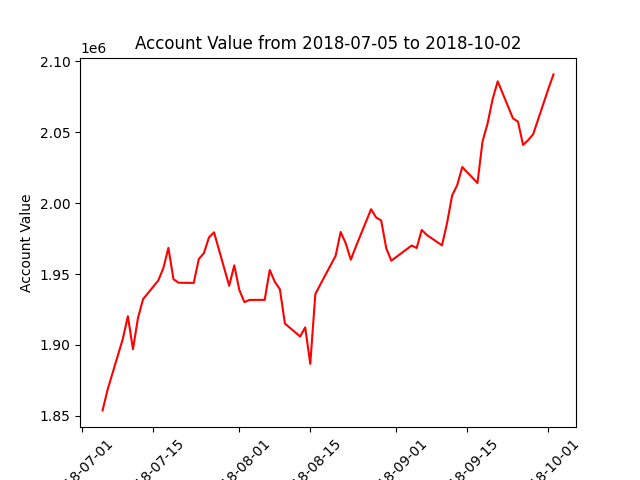

The file beside this chart, header and first rows:
datadate, account_value
20180705, 1853827
20180706, 1868496
20180709, 1904271
20180710, 1920273
20180711, 1897002
20180712, 1919097
20180713, 1932301
20180716, 1945459
20180717, 1954110
20180718, 1968456
20180719, 1946354
20180720, 1943873
20180723, 1943742
20180724, 1960597
20180725, 1964697
20180726, 1975812
20180727, 1979447
20180730, 1941691
20180731, 1956150
20180801, 1938718
20180802, 1930204
20180803, 1931748
20180806, 1931774
20180807, 1952813
20180808, 1944529
20180809, 1939289
20180810, 1915051
20180813, 1905958
20180814, 1912383
20180815, 1886669
20180816, 1935843
20180817, 1942750
20180820, 1962816
20180821, 1979688
20180822, 1971650
20180823, 1960132
20180824, 1969342
20180827, 1995723
20180828, 1989894
20180829, 1987782
20180830, 1968121
20180831, 1959398
20180904, 1970116
20180905, 1968368
20180906, 1981118
20180907, 1977563
20180910, 1970262
20180911, 1985966
20180912, 2005426
20180913, 2012700
20180914, 2025452
20180917, 2014219
20180918, 2043475
20180919, 2056230
20180920, 2073510
20180921, 2085925
20180924, 2059837
20180925, 2057497
20180926, 2041059
20180927, 2044432
... 3 more rows
